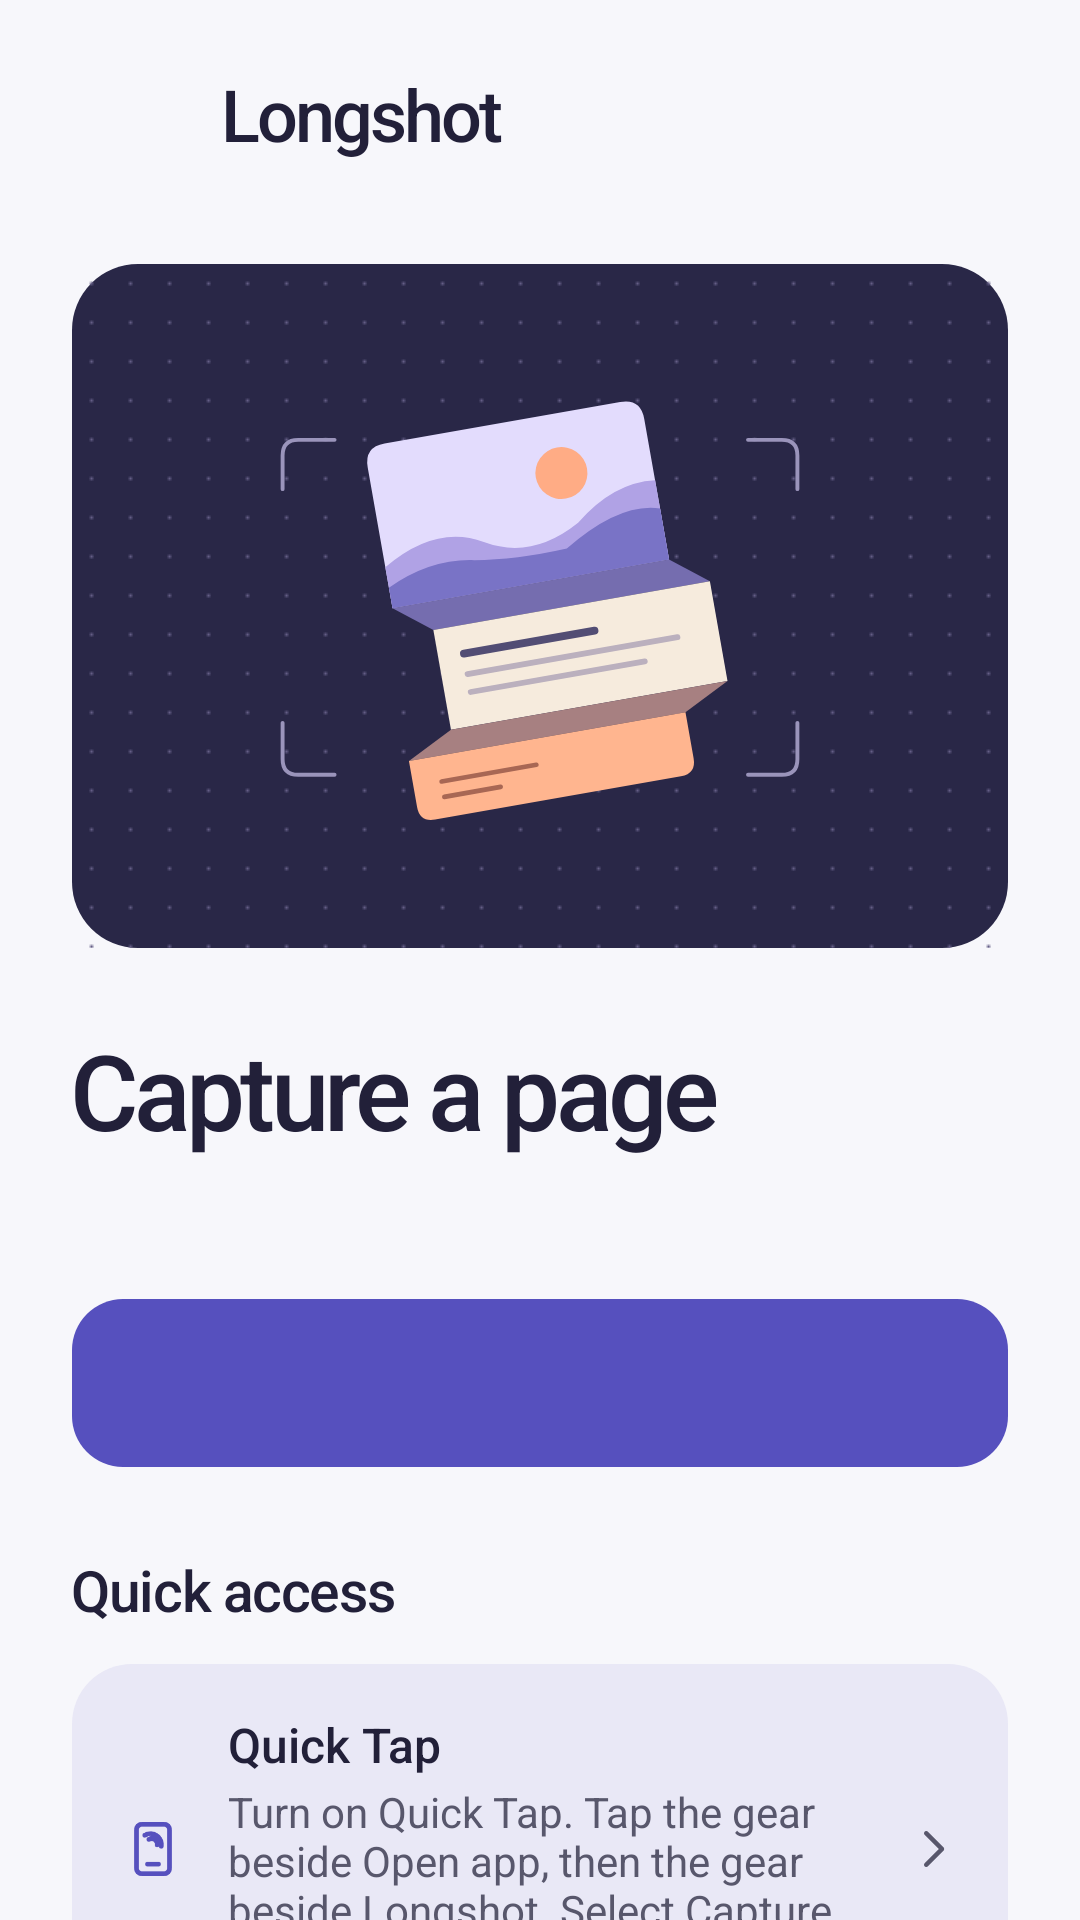

Reconstruct the res/layout file that produces this screen, plus the resources it refers to.
<!-- AndroidManifest.xml: application theme LongshotTheme -->
<!-- res/layout/activity_main.xml -->
<ScrollView xmlns:android="http://schemas.android.com/apk/res/android"
    android:id="@+id/screen" android:layout_width="match_parent" android:layout_height="match_parent"
    android:fillViewport="true" android:scrollbars="none">
    <LinearLayout android:layout_width="match_parent" android:layout_height="wrap_content" android:orientation="vertical"
        android:paddingHorizontal="24dp" android:paddingTop="18dp" android:paddingBottom="18dp">

        <LinearLayout android:layout_width="match_parent" android:layout_height="wrap_content" android:gravity="center_vertical">
            <ImageView android:layout_width="40dp" android:layout_height="40dp" android:src="@mipmap/longshot"
                android:importantForAccessibility="no"/>
            <TextView android:layout_width="0dp" android:layout_height="wrap_content" android:layout_weight="1"
                android:layout_marginStart="10dp" android:text="@string/app_name" android:textColor="@color/ink"
                android:fontFamily="sans-serif-medium" android:textSize="24sp" android:letterSpacing="-0.04"/>
            <TextView android:id="@+id/status" android:layout_width="wrap_content" android:layout_height="wrap_content"
                android:paddingHorizontal="12dp" android:paddingVertical="6dp" android:textSize="13sp"
                android:fontFamily="sans-serif-medium" android:accessibilityLiveRegion="polite"/>
        </LinearLayout>

        <ImageView android:id="@+id/illustration" android:layout_width="match_parent" android:layout_height="228dp"
            android:layout_marginTop="30dp" android:background="@drawable/art_field" android:src="@drawable/capture_illustration"
            android:scaleType="fitCenter" android:importantForAccessibility="no"/>

        <TextView android:id="@+id/heading" android:layout_width="match_parent" android:layout_height="wrap_content"
            android:layout_marginTop="24dp" android:text="@string/capture_heading" android:textColor="@color/ink"
            android:textSize="35sp" android:letterSpacing="-0.045" android:fontFamily="sans-serif-medium"
            android:accessibilityHeading="true"/>
        <TextView android:id="@+id/instructions" style="@style/Detail" android:layout_width="match_parent"
            android:layout_height="wrap_content" android:layout_marginTop="6dp"/>

        <Button android:id="@+id/start" android:layout_width="match_parent" android:layout_height="wrap_content"
            android:minHeight="56dp" android:layout_marginTop="20dp" android:paddingVertical="12dp" android:paddingHorizontal="20dp"
            android:background="@drawable/primary_button" android:stateListAnimator="@null"
            android:fontFamily="sans-serif-medium" android:textSize="16sp" android:letterSpacing="0"
            android:textColor="@color/on_action" android:textAllCaps="false"/>

        <Button android:id="@+id/restriction_help" android:layout_width="match_parent" android:layout_height="wrap_content"
            style="@android:style/Widget.Material.Button.Borderless" android:minHeight="48dp"
            android:text="@string/restricted_button" android:textAllCaps="false" android:textColor="@color/action"
            android:visibility="gone"/>

        <Space android:layout_width="1dp" android:layout_height="0dp" android:layout_weight="0.4"/>

        <TextView android:layout_width="wrap_content" android:layout_height="wrap_content" android:layout_marginTop="28dp" android:text="@string/quick_access"
            android:accessibilityHeading="true" android:textColor="@color/ink" android:textSize="19sp"
            android:fontFamily="sans-serif-medium" android:letterSpacing="-0.025"/>
        <LinearLayout android:id="@+id/access_panel" android:layout_width="match_parent" android:layout_height="wrap_content"
            android:layout_marginTop="12dp" android:background="@drawable/quick_access_bg" android:orientation="vertical">
            <LinearLayout android:id="@+id/quick_tap_row" android:layout_width="match_parent" android:layout_height="wrap_content"
                android:clickable="true" android:focusable="true" android:foreground="?android:attr/selectableItemBackground"
                android:padding="16dp" android:gravity="center_vertical">
                <ImageView android:layout_width="22dp" android:layout_height="22dp" android:src="@drawable/ic_tap"
                    android:tint="@color/action" android:importantForAccessibility="no"/>
                <LinearLayout android:layout_width="0dp" android:layout_height="wrap_content" android:layout_weight="1"
                    android:orientation="vertical" android:layout_marginStart="14dp">
                    <TextView android:layout_width="wrap_content" android:layout_height="wrap_content" android:text="@string/quick_tap"
                        android:textColor="@color/ink" android:fontFamily="sans-serif-medium" android:textSize="16sp"/>
                    <TextView android:id="@+id/quick_tap_detail" android:layout_width="match_parent" android:layout_height="wrap_content"
                        android:text="@string/quick_tap_steps" android:textSize="14sp" android:textColor="@color/muted"
                        android:layout_marginTop="2dp"/>
                </LinearLayout>
                <ImageView android:layout_width="18dp" android:layout_height="18dp" android:layout_marginStart="8dp"
                    android:src="@drawable/ic_chevron" android:tint="@color/muted" android:importantForAccessibility="no"/>
            </LinearLayout>
            <View android:id="@+id/quick_tap_divider" android:layout_width="match_parent" android:layout_height="1dp" android:background="@color/hairline"
                android:layout_marginStart="52dp" android:layout_marginEnd="16dp"/>
            <LinearLayout android:id="@+id/add_tile" android:layout_width="match_parent" android:layout_height="wrap_content"
                android:minHeight="58dp" android:paddingHorizontal="16dp" android:paddingVertical="10dp"
                android:foreground="?android:attr/selectableItemBackground" android:gravity="center_vertical"
                android:clickable="true" android:focusable="true" android:contentDescription="@string/add_tile">
                <ImageView android:layout_width="22dp" android:layout_height="22dp" android:src="@drawable/ic_tile"
                    android:tint="@color/action" android:importantForAccessibility="no"/>
                <TextView android:layout_width="0dp" android:layout_height="wrap_content" android:layout_weight="1"
                    android:layout_marginStart="14dp" android:text="@string/add_tile" android:textSize="16sp"
                    android:fontFamily="sans-serif-medium" android:textColor="@color/ink" android:importantForAccessibility="no"/>
                <ImageView android:layout_width="18dp" android:layout_height="18dp" android:src="@drawable/ic_plus"
                    android:tint="@color/muted" android:importantForAccessibility="no"/>
            </LinearLayout>
        </LinearLayout>
        <Space android:layout_width="1dp" android:layout_height="0dp" android:layout_weight="0.6"/>
        <LinearLayout android:layout_width="match_parent" android:layout_height="wrap_content" android:gravity="center"
            android:layout_marginTop="20dp">
            <ImageView android:layout_width="15dp" android:layout_height="15dp" android:src="@drawable/ic_folder"
                android:tint="@color/muted" android:importantForAccessibility="no"/>
            <TextView android:layout_width="wrap_content" android:layout_height="wrap_content" android:layout_marginStart="7dp"
                android:text="@string/save_location" android:textSize="13sp" android:textColor="@color/muted"/>
        </LinearLayout>
    </LinearLayout>
</ScrollView>
<!-- resources referenced by this layout -->
<resources>
  <color name="action">#5650BE</color>
  <color name="hairline">#E0DFEA</color>
  <color name="ink">#222039</color>
  <color name="muted">#58576C</color>
  <color name="on_action">#FFFFFF</color>
  <!-- drawable art_field (drawable) -->
  <layer-list xmlns:android="http://schemas.android.com/apk/res/android">
      <item>
          <shape android:shape="rectangle">
              <solid android:color="#292747"/>
              <corners android:radius="22dp"/>
          </shape>
      </item>
      <item><bitmap android:src="@drawable/viewfinder_grid" android:tileMode="repeat"/></item>
  </layer-list>
  <!-- drawable ic_chevron (drawable) -->
  <vector xmlns:android="http://schemas.android.com/apk/res/android" android:width="18dp" android:height="18dp" android:viewportWidth="24" android:viewportHeight="24" android:autoMirrored="true">
      <path android:strokeColor="#ffffff" android:strokeWidth="2" android:strokeLineCap="round" android:strokeLineJoin="round" android:pathData="M9,5l7,7 -7,7"/>
  </vector>
  <!-- drawable ic_plus (drawable) -->
  <vector xmlns:android="http://schemas.android.com/apk/res/android" android:width="20dp" android:height="20dp" android:viewportWidth="24" android:viewportHeight="24">
      <path android:strokeColor="#FFFFFF" android:strokeWidth="1.75" android:strokeLineCap="round" android:strokeLineJoin="round" android:pathData="M12,5v14 M5,12h14"/>
  </vector>
  <!-- drawable primary_button (drawable) -->
  <ripple xmlns:android="http://schemas.android.com/apk/res/android" android:color="#306F6A92"><item><shape android:shape="rectangle"><solid android:color="@color/action"/><corners android:radius="17dp"/></shape></item></ripple>
  <!-- drawable quick_access_bg (drawable) -->
  <shape xmlns:android="http://schemas.android.com/apk/res/android" android:shape="rectangle"><solid android:color="@color/inset"/><corners android:radius="20dp"/></shape>
  <!-- mipmap longshot (mipmap-anydpi) -->
  <adaptive-icon xmlns:android="http://schemas.android.com/apk/res/android">
      <background android:drawable="@drawable/icon_field"/>
      <foreground android:drawable="@drawable/icon_ribbon"/>
      <monochrome android:drawable="@drawable/icon_ribbon_mono"/>
  </adaptive-icon>
  <string name="add_tile">Add Quick Settings tile</string>
  <string name="app_name">Longshot</string>
  <string name="capture_heading">Capture a page</string>
  <string name="quick_access">Quick access</string>
  <string name="quick_tap">Quick Tap</string>
  <string name="quick_tap_steps">Turn on Quick Tap. Tap the gear beside Open app, then the gear beside Longshot. Select Capture current page.</string>
  <string name="restricted_button">Seeing “Restricted setting”?</string>
  <string name="save_location">Saves to Pictures/Longshot</string>
  <style name="Detail">
          <item name="android:textSize">15sp</item>
          <item name="android:textColor">@color/muted</item>
          <item name="android:lineSpacingExtra">3dp</item>
      </style>
  <color name="inset">#E9E8F6</color>
  <!-- drawable icon_field (drawable) -->
  <shape xmlns:android="http://schemas.android.com/apk/res/android" android:shape="rectangle"><solid android:color="#514DB6"/><corners android:radius="0dp"/></shape>
  <!-- drawable icon_ribbon_mono (drawable) -->
  <vector xmlns:android="http://schemas.android.com/apk/res/android" android:width="108dp" android:height="108dp" android:viewportWidth="108" android:viewportHeight="108">
      <path android:fillColor="#FFFFFFFF" android:pathData="M33,35 L72,27 L72,46 L33,54 Z M35,57 L71,50 L74,55.5 L38,62.5 Z M39,65 L76,58 L76,74 L39,81 Z"/>
  </vector>
  <color name="page">#F7F7FB</color>
</resources>
